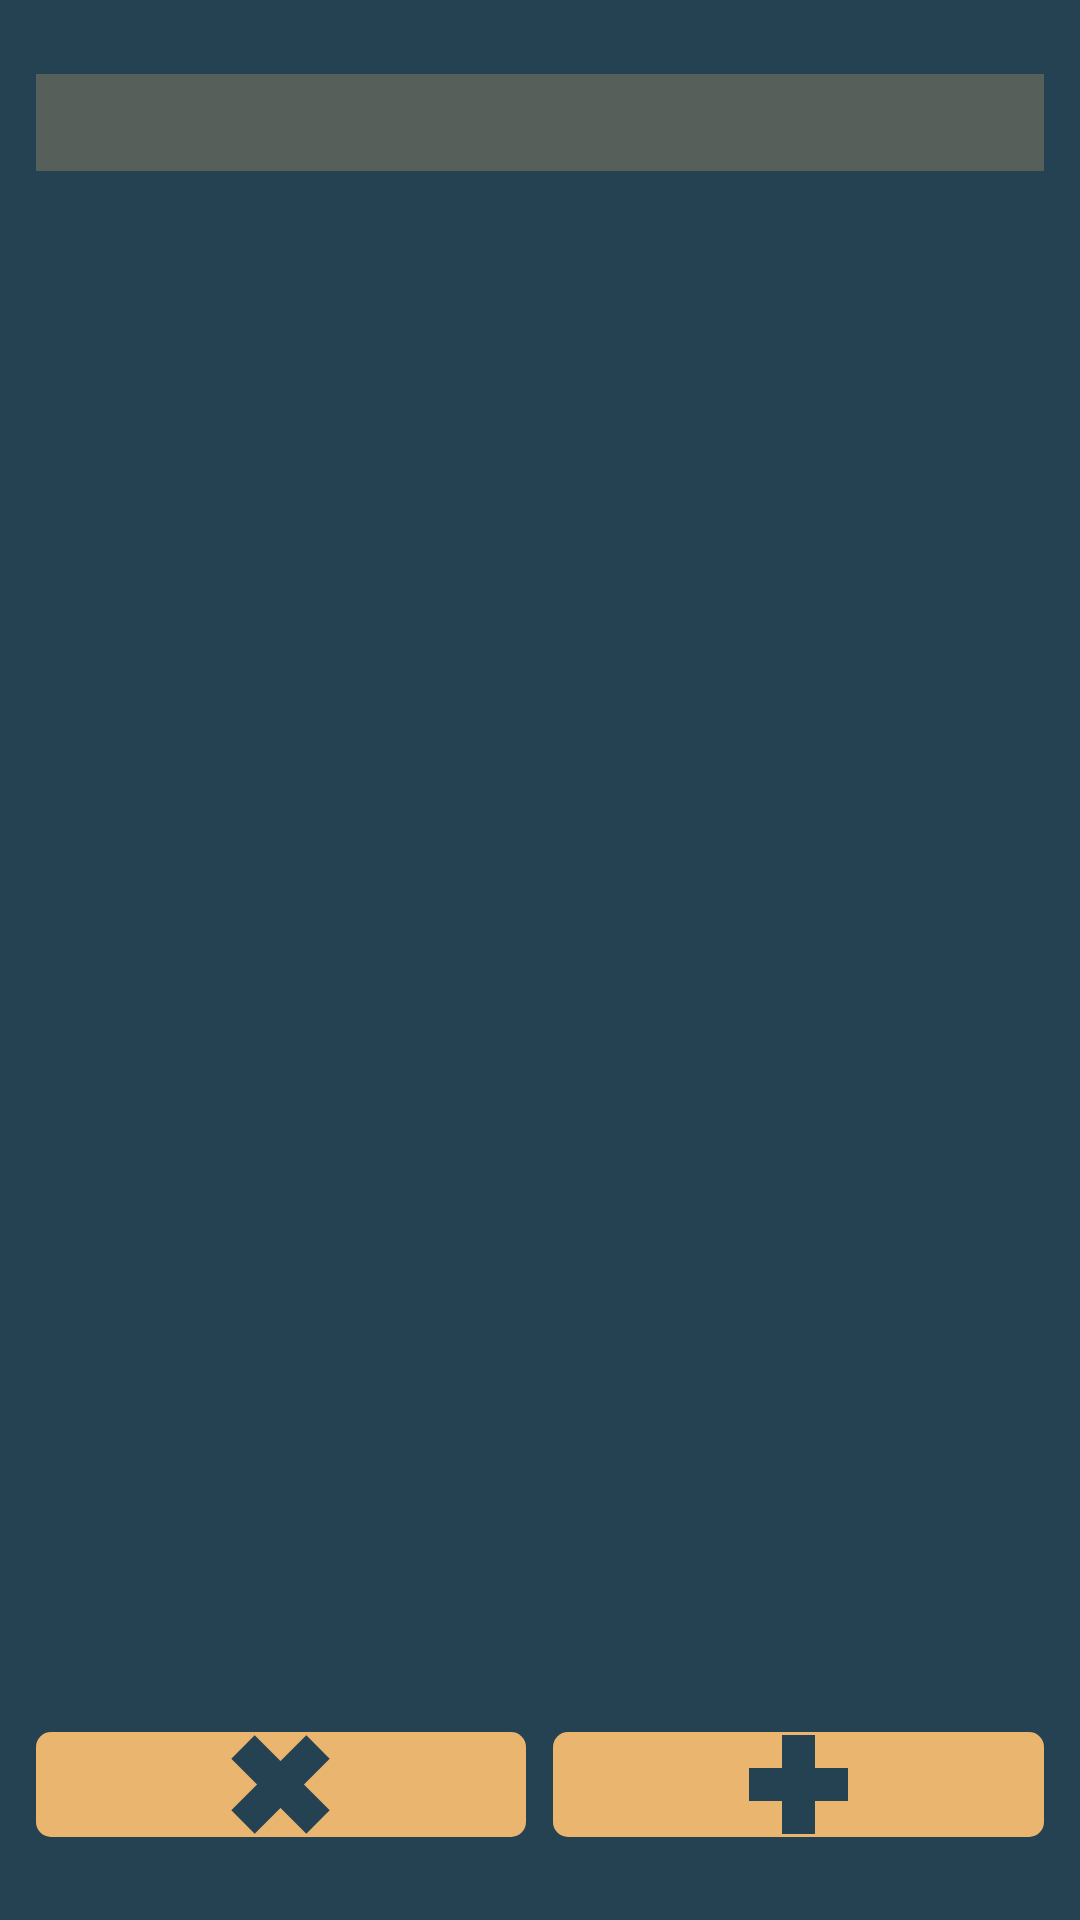

Android layout source for this screen:
<!-- AndroidManifest.xml: application theme Theme.Listsqre00 -->
<!-- res/layout/homepage.xml -->
<?xml version="1.0" encoding="utf-8"?>
<LinearLayout xmlns:android="http://schemas.android.com/apk/res/android"
    xmlns:app="http://schemas.android.com/apk/res-auto"
    android:layout_width="match_parent"
    android:layout_height="match_parent"
    android:background="#254252"
    android:gravity="center_horizontal|top"
    android:orientation="vertical">

    <Space
        android:layout_width="match_parent"
        android:layout_height="0dp"
        android:layout_weight="2" />

    <androidx.cardview.widget.CardView
        android:id="@+id/repCard"
        app:contentPadding="12dp"
        app:cardBackgroundColor="#254252"
        android:layout_width="match_parent"
        android:layout_height="wrap_content">

        <LinearLayout
            android:layout_width="match_parent"
            android:layout_height="wrap_content"
            android:gravity="center"
            android:orientation="horizontal">

            <TextView
                android:id="@+id/n_info"
                android:layout_width="0dp"
                android:layout_height="wrap_content"
                android:layout_weight="1"
                android:background="#40eab56f"
                android:textColor="#eab56f"
                android:textSize="24sp" />

            

            

        </LinearLayout>

    </androidx.cardview.widget.CardView>

    <ScrollView
        android:layout_width="match_parent"
        android:layout_height="0dp"
        android:layout_weight="75"
        android:contentDescription="@string/app_name">

        <LinearLayout
            android:id="@+id/cardContainer"
            android:layout_width="match_parent"
            android:layout_height="wrap_content"
            android:orientation="vertical">

            

        </LinearLayout>

    </ScrollView>

    <Space
        android:layout_width="match_parent"
        android:layout_height="0dp"
        android:layout_weight="2" />

    <LinearLayout
        android:layout_width="match_parent"
        android:layout_height="0dp"
        android:layout_weight="10"
        android:gravity="center"
        android:orientation="horizontal"
        android:padding="12dp">

        <Button
            android:id="@+id/rst"
            android:layout_width="0dp"
            android:layout_height="wrap_content"
            android:layout_weight="1"
            android:gravity="center"
            android:background="@drawable/delete_btn_centered_bg" />
        

        <Space
            android:layout_width="9dp"
            android:layout_height="wrap_content" />

        <Button
            android:id="@+id/add"
            android:layout_width="0dp"
            android:layout_height="wrap_content"
            android:layout_weight="1"
            android:gravity="center"
            android:background="@drawable/create_btn_centered_bg" />
        

    </LinearLayout>

    <Space
        android:layout_width="match_parent"
        android:layout_height="0dp"
        android:layout_weight="2" />

</LinearLayout>
<!-- resources referenced by this layout -->
<resources>
  <!-- drawable add_button_vector_img (drawable) -->
  <vector xmlns:android="http://schemas.android.com/apk/res/android"
      android:width="35dp"
      android:height="35dp"
      android:viewportWidth="35.0"
      android:viewportHeight="35.0">
  
      
      <path
          android:strokeWidth="11"
          android:strokeColor="#eab56f" android:pathData="M1,17.5 34,17.5" />
  
      
      <path
          android:strokeWidth="11"
          android:strokeColor="#eab56f" android:pathData="M17.5,1 17.5 ,34" />
  
  </vector>
  <!-- drawable create_btn_centered_bg (drawable) -->
  <?xml version="1.0" encoding="utf-8"?>
  <layer-list xmlns:android="http://schemas.android.com/apk/res/android">
      <item>
          <shape android:shape="rectangle">
              <solid
                  android:color="#eab56f" />
              <corners
                  android:radius="5dp" />
          </shape>
      </item>
      <item
          android:gravity="center"
          android:drawable="@drawable/add_button_vector_img_inverted_color" />
  </layer-list>
  <!-- drawable default_btn_background (drawable) -->
  <?xml version="1.0" encoding="utf-8"?>
  <shape xmlns:android="http://schemas.android.com/apk/res/android">
      <solid android:color="#eab56f" />
      <corners android:radius="8dp" />
  </shape>
  <!-- drawable delete_btn_centered_bg (drawable) -->
  <?xml version="1.0" encoding="utf-8"?>
  <layer-list xmlns:android="http://schemas.android.com/apk/res/android">
      <item>
          <shape android:shape="rectangle">
              <solid
                  android:color="#eab56f" />
              <corners
                  android:radius="5dp" />
          </shape>
      </item>
      <item
          android:gravity="center"
          android:drawable="@drawable/del_button_vector_img_inverted_color" />
  </layer-list>
  <string name="app_name">Listsqre</string>
  <string name="create">create</string>
  <string name="reset">delete</string>
  <style name="Theme.Listsqre00" parent="android:ThemeOverlay.Material.Dark" />
  <!-- drawable add_button_vector_img_inverted_color (drawable) -->
  <vector xmlns:android="http://schemas.android.com/apk/res/android"
      android:width="35dp"
      android:height="35dp"
      android:viewportWidth="35.0"
      android:viewportHeight="35.0">
  
      
      <path
          android:strokeWidth="11"
          android:strokeColor="#254252" android:pathData="M1,17.5 34,17.5" />
  
      
      <path
          android:strokeWidth="11"
          android:strokeColor="#254252" android:pathData="M17.5,1 17.5 ,34" />
  
  </vector>
  <!-- drawable del_button_vector_img_inverted_color (drawable) -->
  <vector xmlns:android="http://schemas.android.com/apk/res/android"
      android:width="35dp"
      android:height="35dp"
      android:viewportWidth="35.0"
      android:viewportHeight="35.0">
  
      <path
          android:strokeWidth="11"
          android:strokeColor="#254252" android:pathData="M5,5 30,30" />
  
      <path
          android:strokeWidth="11"
          android:strokeColor="#254252" android:pathData="M5,30 30,5" />
  
  </vector>
</resources>
